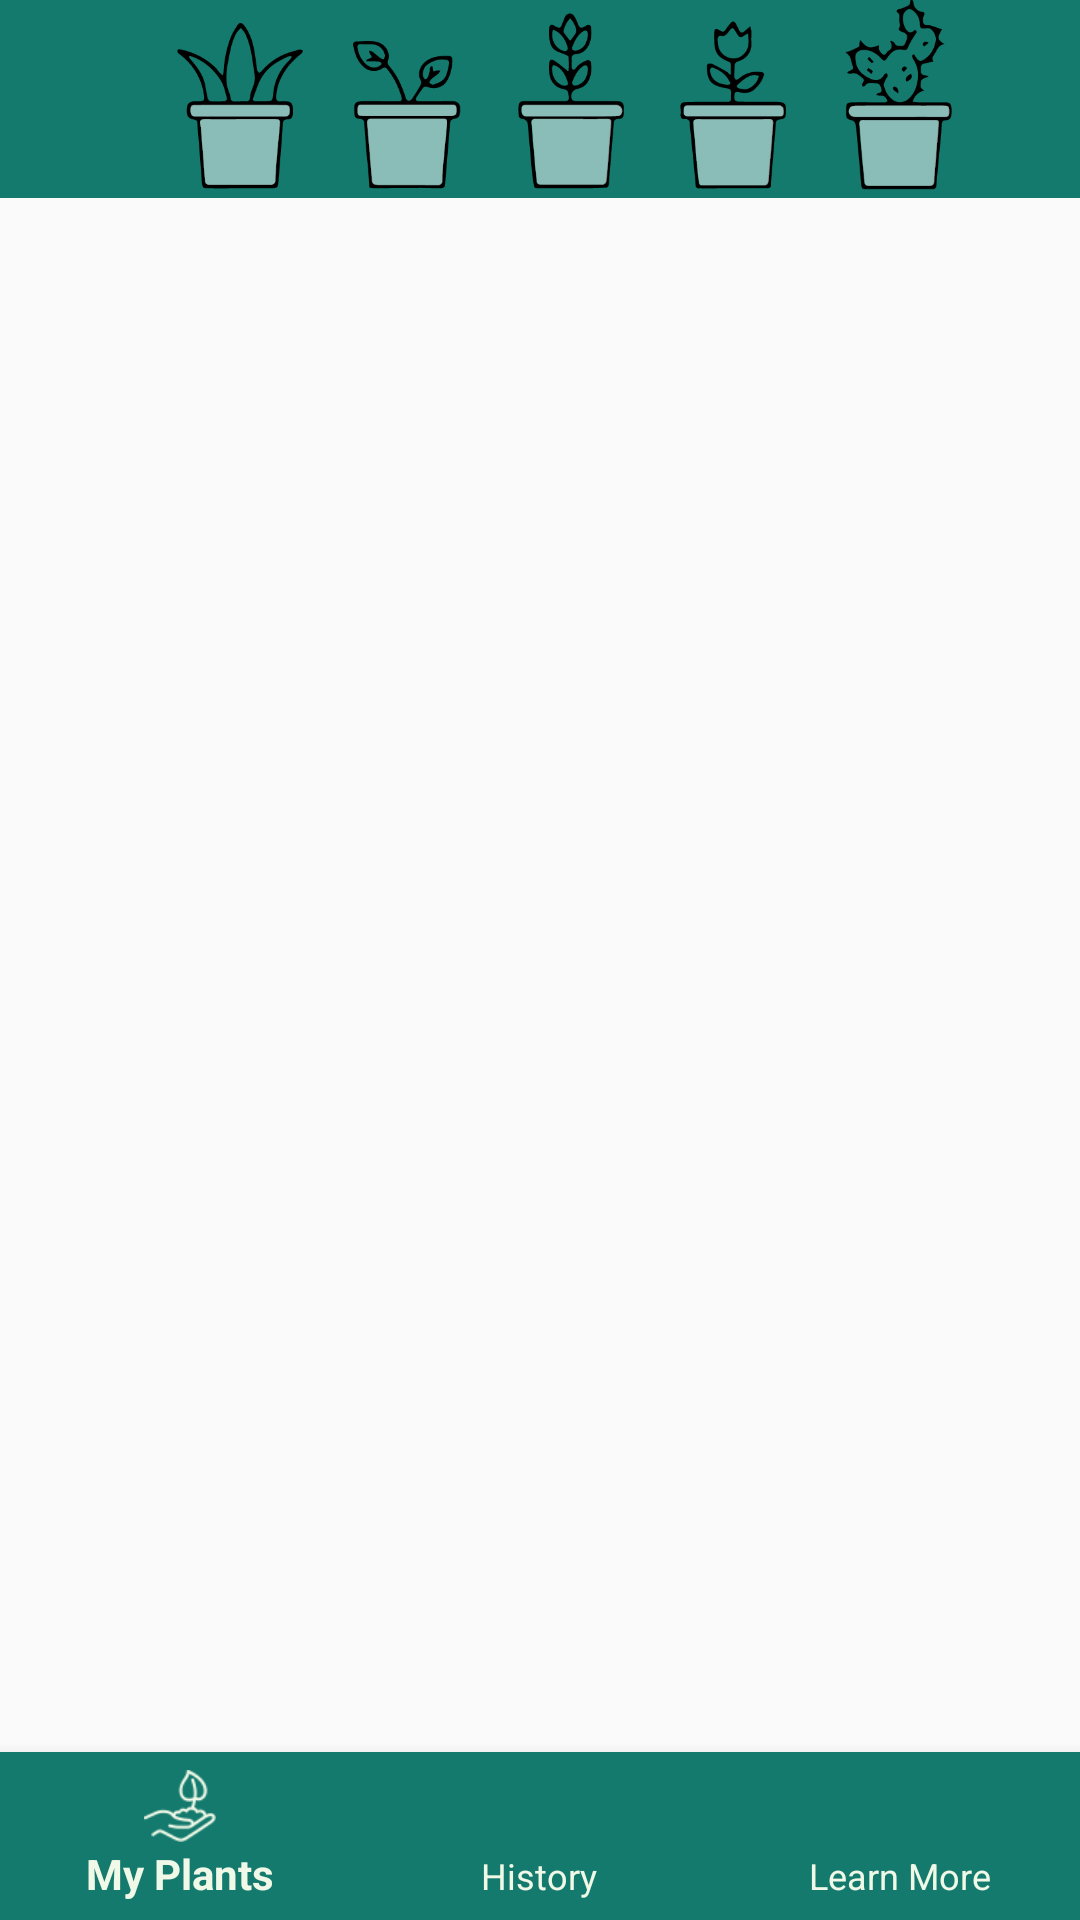

Android layout source for this screen:
<!-- AndroidManifest.xml: application theme AppTheme -->
<!-- res/layout/activity_main2.xml -->
<?xml version="1.0" encoding="utf-8"?>
<android.support.constraint.ConstraintLayout xmlns:android="http://schemas.android.com/apk/res/android"
    xmlns:app="http://schemas.android.com/apk/res-auto"
    xmlns:tools="http://schemas.android.com/tools"
    android:id="@+id/container"
    android:layout_width="match_parent"
    android:layout_height="match_parent"
    tools:context=".Main2Activity">

    <FrameLayout
        android:id="@+id/FragmentContainer"
        android:layout_width="411dp"
        android:layout_height="723dp"
        app:layout_constraintBottom_toBottomOf="parent"
        app:layout_constraintEnd_toEndOf="parent"
        app:layout_constraintHorizontal_bias="0.0"
        app:layout_constraintStart_toStartOf="parent"
        app:layout_constraintTop_toBottomOf="@+id/logo_bar"
        app:layout_constraintVertical_bias="0.0">


    </FrameLayout>

    <android.support.design.widget.BottomNavigationView
        android:id="@+id/navigation"
        android:layout_width="0dp"
        android:layout_height="wrap_content"
        android:background="@color/primaryGreenDark"
        app:itemIconTint="@color/primaryWhite"
        app:itemTextColor="@color/primaryWhite"
        app:layout_constraintBottom_toBottomOf="parent"
        app:layout_constraintLeft_toLeftOf="parent"
        app:layout_constraintRight_toRightOf="parent"
        app:menu="@menu/navigation" />

    <android.support.design.widget.AppBarLayout
        android:id="@+id/logo_bar"
        android:layout_width="0dp"
        android:layout_height="wrap_content"
        app:layout_constraintEnd_toEndOf="parent"
        app:layout_constraintStart_toStartOf="parent"
        app:layout_constraintTop_toTopOf="parent">

        <android.support.v7.widget.Toolbar
            android:id="@+id/toolbar2"
            android:layout_width="match_parent"
            android:layout_height="66dp"
            android:background="@color/primaryGreenDark"
            android:minHeight="?attr/actionBarSize"
            android:theme="?attr/actionBarTheme"
            app:logo="@drawable/logo_icons" />
    </android.support.design.widget.AppBarLayout>

</android.support.constraint.ConstraintLayout>
<!-- resources referenced by this layout -->
<resources>
  <color name="primaryGreenDark">#157A6E</color>
  <color name="primaryWhite">#F0F9E7</color>
  <!-- drawable logo_icons: png bitmap (drawable, 37982 bytes) -->
  <style name="AppTheme" parent="Theme.AppCompat.Light.DarkActionBar">
      
      <item name="colorPrimary">@color/primaryGreen</item>
      <item name="colorPrimaryDark">@color/primaryGreenDark</item>
      <item name="colorAccent">@color/primaryGrey</item>
  </style>
  <color name="primaryGreen">#77B28C</color>
  <color name="primaryGrey">#C2C5BB</color>
</resources>
